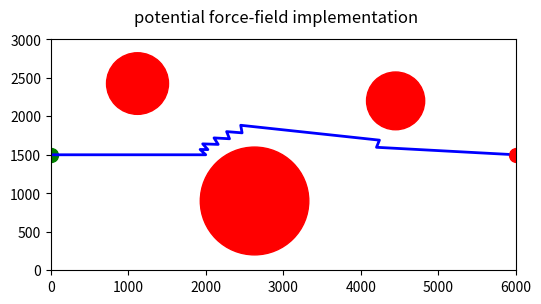

Python code for this plot:
import matplotlib.pyplot as plt
import numpy as np

# Define functions
def calculate_attractive_force(agent_pos, target_pos, target_charge, agent_charge, target_threshold):
    direction = target_pos - agent_pos
    distance = np.linalg.norm(direction)
    if distance <= target_threshold:
        return np.zeros(2)
    force = target_charge * agent_charge / (distance ** 2)
    return force * direction / distance

def calculate_repulsive_force(agent_pos, obstacle_pos, obstacle_radius, obstacle_charge, agent_charge, obstacle_threshold):
    direction = agent_pos - obstacle_pos
    distance = np.linalg.norm(direction)
    if distance <= obstacle_radius + obstacle_threshold:
        if distance <= obstacle_radius:
            distance = obstacle_radius
        force = obstacle_charge * agent_charge / (distance ** 2)
        return force * direction / distance
    else:
        return np.zeros(2)

def potential_field_path_planning(start_point, end_point, shapes, canvas_size, agent_charge, target_charge, obstacle_charge, step_length, target_threshold, obstacle_threshold):
    canvas_width, canvas_height = canvas_size
    agent_pos = np.array([start_point['x'], start_point['y']], dtype=float)
    path = [agent_pos]
    exploration_nodes = []

    max_iterations = 1000
    iteration = 0

    while np.linalg.norm(agent_pos - np.array([end_point['x'], end_point['y']])) > target_threshold and iteration < max_iterations:
        # Calculate attractive force 
        attractive_force_vec = calculate_attractive_force(agent_pos, np.array([end_point['x'], end_point['y']]), target_charge, agent_charge, target_threshold)
        
        # Calculate repulsive forces
        repulsive_force_vec = np.zeros(2)
        for shape in shapes:
            repulsive_force_vec += calculate_repulsive_force(agent_pos, np.array([shape['x'], shape['y']]), shape['size'] / 2, obstacle_charge, agent_charge, obstacle_threshold)
        
        # Calculate the resultant force
        resultant_force = attractive_force_vec + repulsive_force_vec
        
        if np.linalg.norm(resultant_force) > 0:
            resultant_force /= np.linalg.norm(resultant_force)
        
        new_agent_pos = agent_pos + step_length * resultant_force
        path.append(new_agent_pos)
        exploration_nodes.append(new_agent_pos)

        agent_pos = new_agent_pos
        
        iteration += 1

    return path, exploration_nodes

def visualize_path(path, start_point, end_point, shapes, canvas_size):
    canvas_width, canvas_height = canvas_size
    scale_factor = 10
    scaled_width = canvas_width // scale_factor
    scaled_height = canvas_height // scale_factor

    fig = plt.figure(figsize=(scaled_width/100, scaled_height/100), dpi=100)
    ax = fig.add_subplot(111)

    ax.set_xlim(0, canvas_width)
    ax.set_ylim(0, canvas_height)
    ax.set_xticks(range(0, canvas_width+1, 1000))
    ax.set_yticks(range(0, canvas_height+1, 500))

    fig.suptitle(f'potential force-field implementation')

    for shape in shapes:
        shape_radius = shape['size'] / 2
        shape_plot = plt.Circle((shape['x'], shape['y']), shape_radius, color='red')
        ax.add_patch(shape_plot)

    plt.scatter(start_point['x'], start_point['y'], color='g', marker='o', s=100, label='Start Point')
    plt.scatter(end_point['x'], end_point['y'], color='r', marker='o', s=100, label='End Point')

    path_x, path_y = zip(*path)
    plt.plot(path_x, path_y, 'b-', linewidth=2)

    plt.show()

if __name__ == '__main__':

    # Set parameters
    canvas_size = (6000, 3000)
    start_point = {'x': 0, 'y': 1500}
    end_point = {'x': 6000, 'y': 1500}
    shapes = [
        {'x': 1120, 'y': 2425, 'size': 800},
        {'x': 2630, 'y': 900, 'size': 1400},
        {'x': 4450, 'y': 2200, 'size': 750}
    ]
    agent_charge = 1.0
    target_charge = 5.0
    obstacle_charge = 100.0
    step_length = 100
    target_threshold = 100
    obstacle_threshold = 200

    # Run path planning
    path, exploration_nodes = potential_field_path_planning(start_point, end_point, shapes, canvas_size, agent_charge, target_charge, obstacle_charge, step_length, target_threshold, obstacle_threshold)

    # Visualize the path
    visualize_path(path, start_point, end_point, shapes, canvas_size)